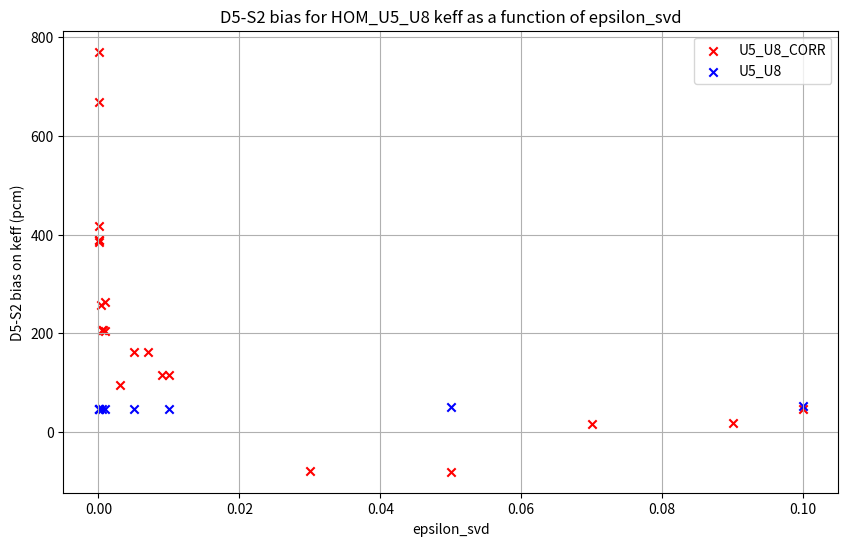
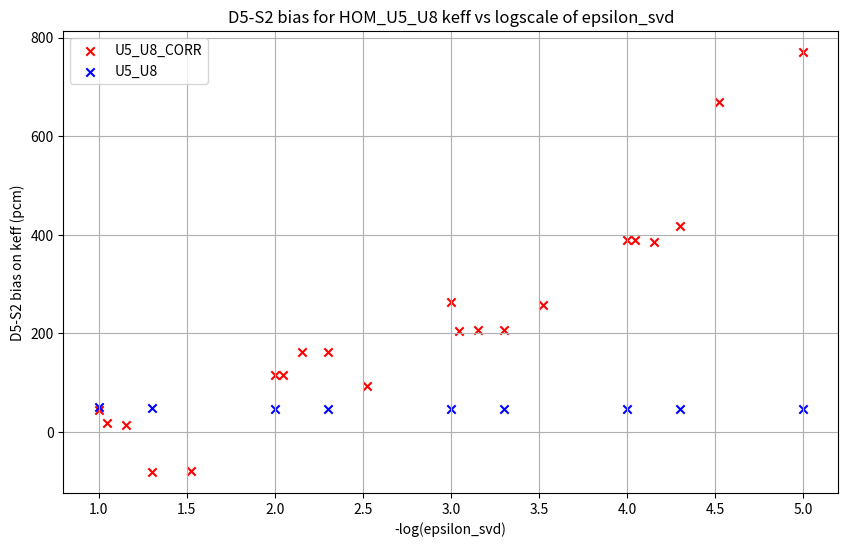

These charts were generated, in order, by the following Python code:
# Author : R. Guasch
# Date : 2024/09/04
# Purpose : plot D5-S2 bias for HOM_U5_U8 keff with RSE+CORR as a function of epsilon_svd
import numpy as np
import matplotlib.pyplot as plt

epsilons_svd_U5_U8 = [1.00E-01,5.00E-02,1.00E-02,5.00E-03,1.00E-03,5.00E-04,1.00E-04,5.00E-05,1.00E-05]
error_U5_U8 = [51.58,49.75,46.94,46.89,46.64,46.61,46.51,46.54,46.20]

dict_of_errors_U5_U8_CORR = {
"1.00E-01" : 45.433,
"9.00E-02" : 17.836,
"7.00E-02" : 14.867,
"5.00E-02" : -80.928,
"3.00E-02" : -79.653,
"1.00E-02" : 116.06,
"9.00E-03" : 116.004,
"7.00E-03" : 162.591,
"5.00E-03" : 161.459,
"3.00E-03" : 94.36847,
"1.00E-03": 263.59,
"9.00E-04" : 204.8,
"7.00E-04" : 206.12,
"5.00E-04" : 206.84,
"3.00E-04" : 256.82,
"1.00E-04" : 389.459,
"5.00E-05" : 417.413,
"9.00E-05" : 389.69,
"7.00E-05" : 385.76,
"3.00E-05" : 668.69,
"1.00E-05" : 770.75 }

epsilons_svd_U5_U8_CORR = [float(key) for key in dict_of_errors_U5_U8_CORR.keys()]
error_U5_U8_CORR = [dict_of_errors_U5_U8_CORR[key] for key in dict_of_errors_U5_U8_CORR.keys()]

# --- PLOTTING linear

plt.figure(figsize=(10,6))
plt.scatter(epsilons_svd_U5_U8_CORR,error_U5_U8_CORR,marker = "x", color='r',label='U5_U8_CORR')
plt.scatter(epsilons_svd_U5_U8,error_U5_U8, marker="x", color='b',label='U5_U8')
plt.xlabel('epsilon_svd')
plt.ylabel('D5-S2 bias on keff (pcm)')
plt.legend()
plt.title('D5-S2 bias for HOM_U5_U8 keff as a function of epsilon_svd')
plt.grid()
plt.savefig('D5-S2_bias_HOM_U5_U8_vs_epsilon_svd.png')
plt.show()
# --- END OF PLOTTING linear

# --- PLOTTING log

plt.figure(figsize=(10,6))
plt.scatter(-np.log(epsilons_svd_U5_U8_CORR)/np.log(10),error_U5_U8_CORR,marker = "x", color='r',label='U5_U8_CORR')
plt.scatter(-np.log(epsilons_svd_U5_U8)/np.log(10),error_U5_U8, marker="x", color='b',label='U5_U8')
plt.xlabel('-log(epsilon_svd)')
plt.ylabel('D5-S2 bias on keff (pcm)')
plt.legend()
plt.title('D5-S2 bias for HOM_U5_U8 keff vs logscale of epsilon_svd')
plt.grid()
plt.savefig('D5-S2_bias_HOM_U5_U8_vs_epsilon_svd_log.png')

epsilons = [1.00E-5, 3.00E-5, 5.00E-5, 7.00E-5, 9.00E-5, 1.00E-4, 3.00E-4, 5.00E-4, 7.00E-4, 9.00E-4, 1.00E-3, 3.00E-3, 5.00E-3, 7.00E-3, 9.00E-3, 1.00E-2, 3.00E-2, 5.00E-2, 7.00E-2, 9.00E-2, 1.00E-1]
